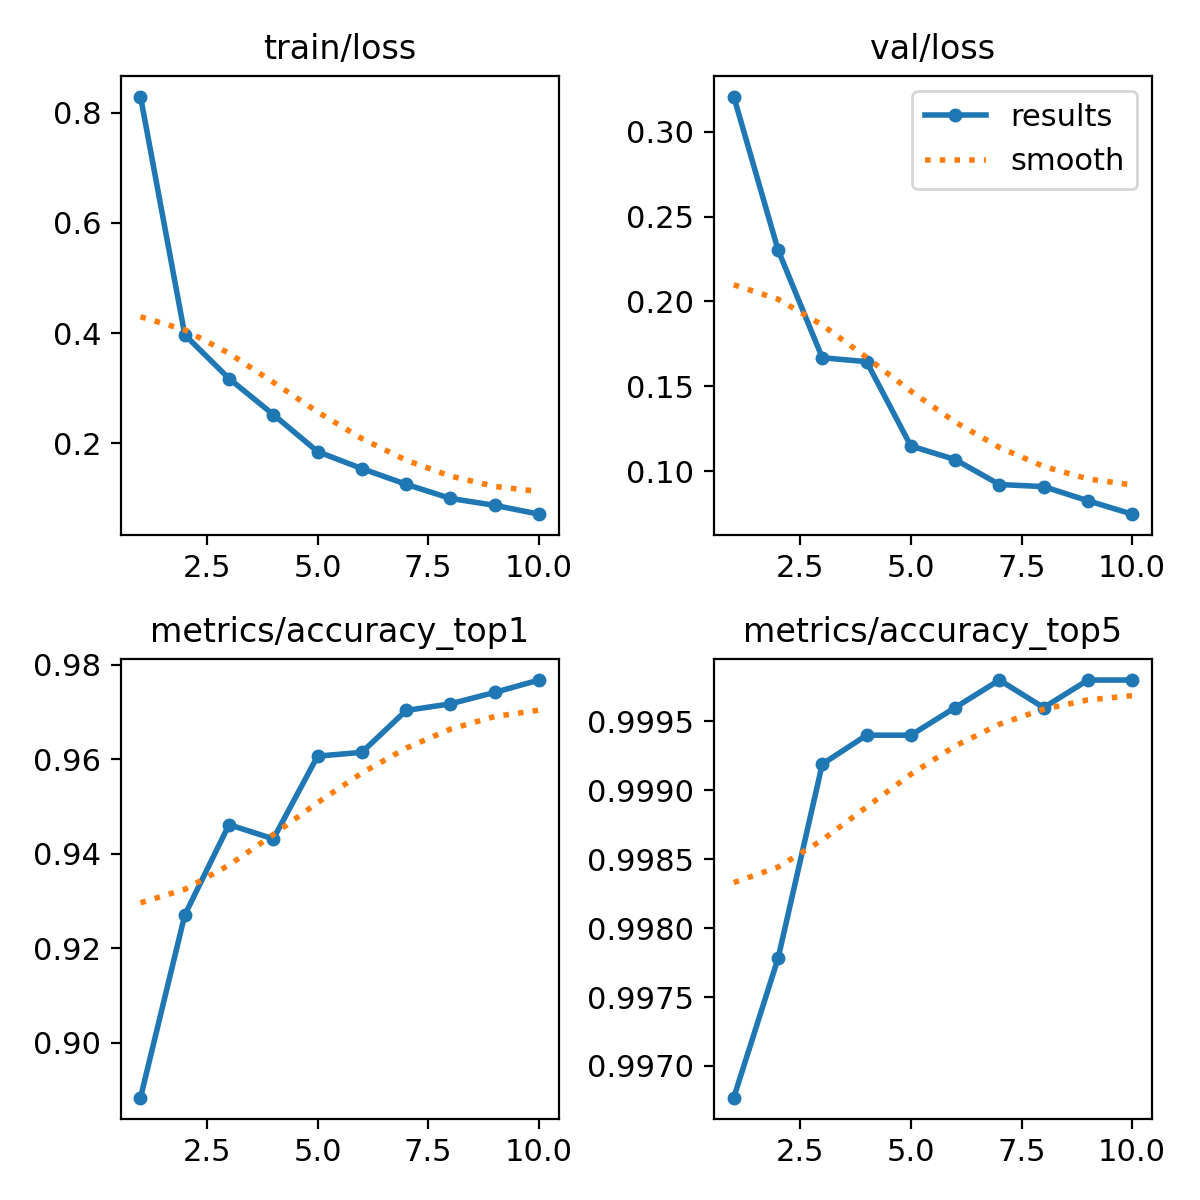

The file beside this chart, header and first rows:
epoch, time, train/loss, metrics/accuracy_top1, metrics/accuracy_top5, val/loss, lr/pg0, lr/pg1, lr/pg2
1, 1001, 0.8295, 0.8883, 0.9968, 0.3208, 0.06719, 0.0004916, 0.0004916
2, 1938, 0.3971, 0.927, 0.9978, 0.2304, 0.03425, 0.0008863, 0.0008863
3, 2870, 0.3176, 0.9462, 0.9992, 0.1668, 0.001214, 0.001184, 0.001184
4, 3802, 0.2523, 0.9432, 0.9994, 0.1645, 0.001038, 0.001038, 0.001038
5, 4731, 0.1851, 0.9607, 0.9994, 0.1148, 0.0008916, 0.0008916, 0.0008916
6, 5657, 0.1542, 0.9615, 0.9996, 0.1068, 0.0007455, 0.0007455, 0.0007455
7, 6582, 0.1258, 0.9704, 0.9998, 0.09212, 0.0005993, 0.0005993, 0.0005993
8, 7508, 0.1001, 0.9718, 0.9996, 0.0909, 0.0004532, 0.0004532, 0.0004532
9, 8433, 0.08762, 0.9742, 0.9998, 0.08255, 0.0003071, 0.0003071, 0.0003071
10, 9357, 0.07153, 0.9768, 0.9998, 0.07464, 0.0001609, 0.0001609, 0.0001609
